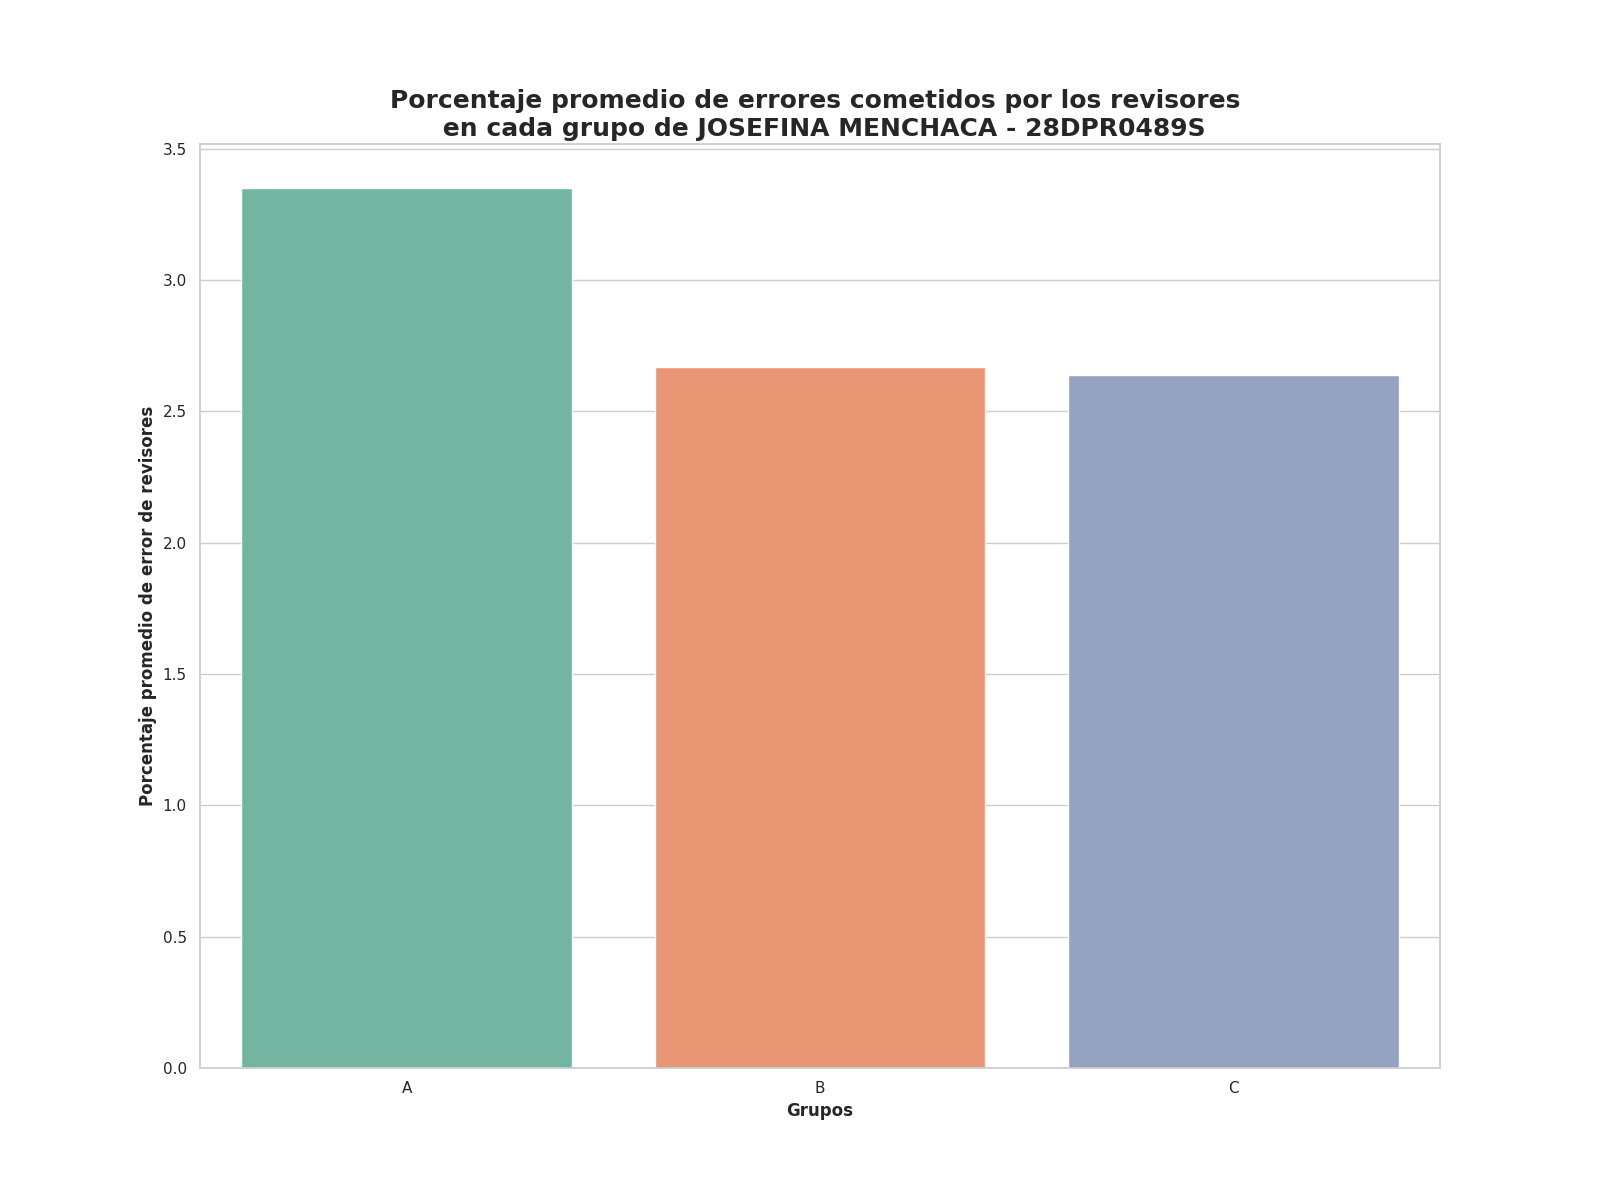

The data file committed next to this chart (first rows):
Grupo, Porcentaje promedio de errores
A, 3.35
B, 2.67
C, 2.64
